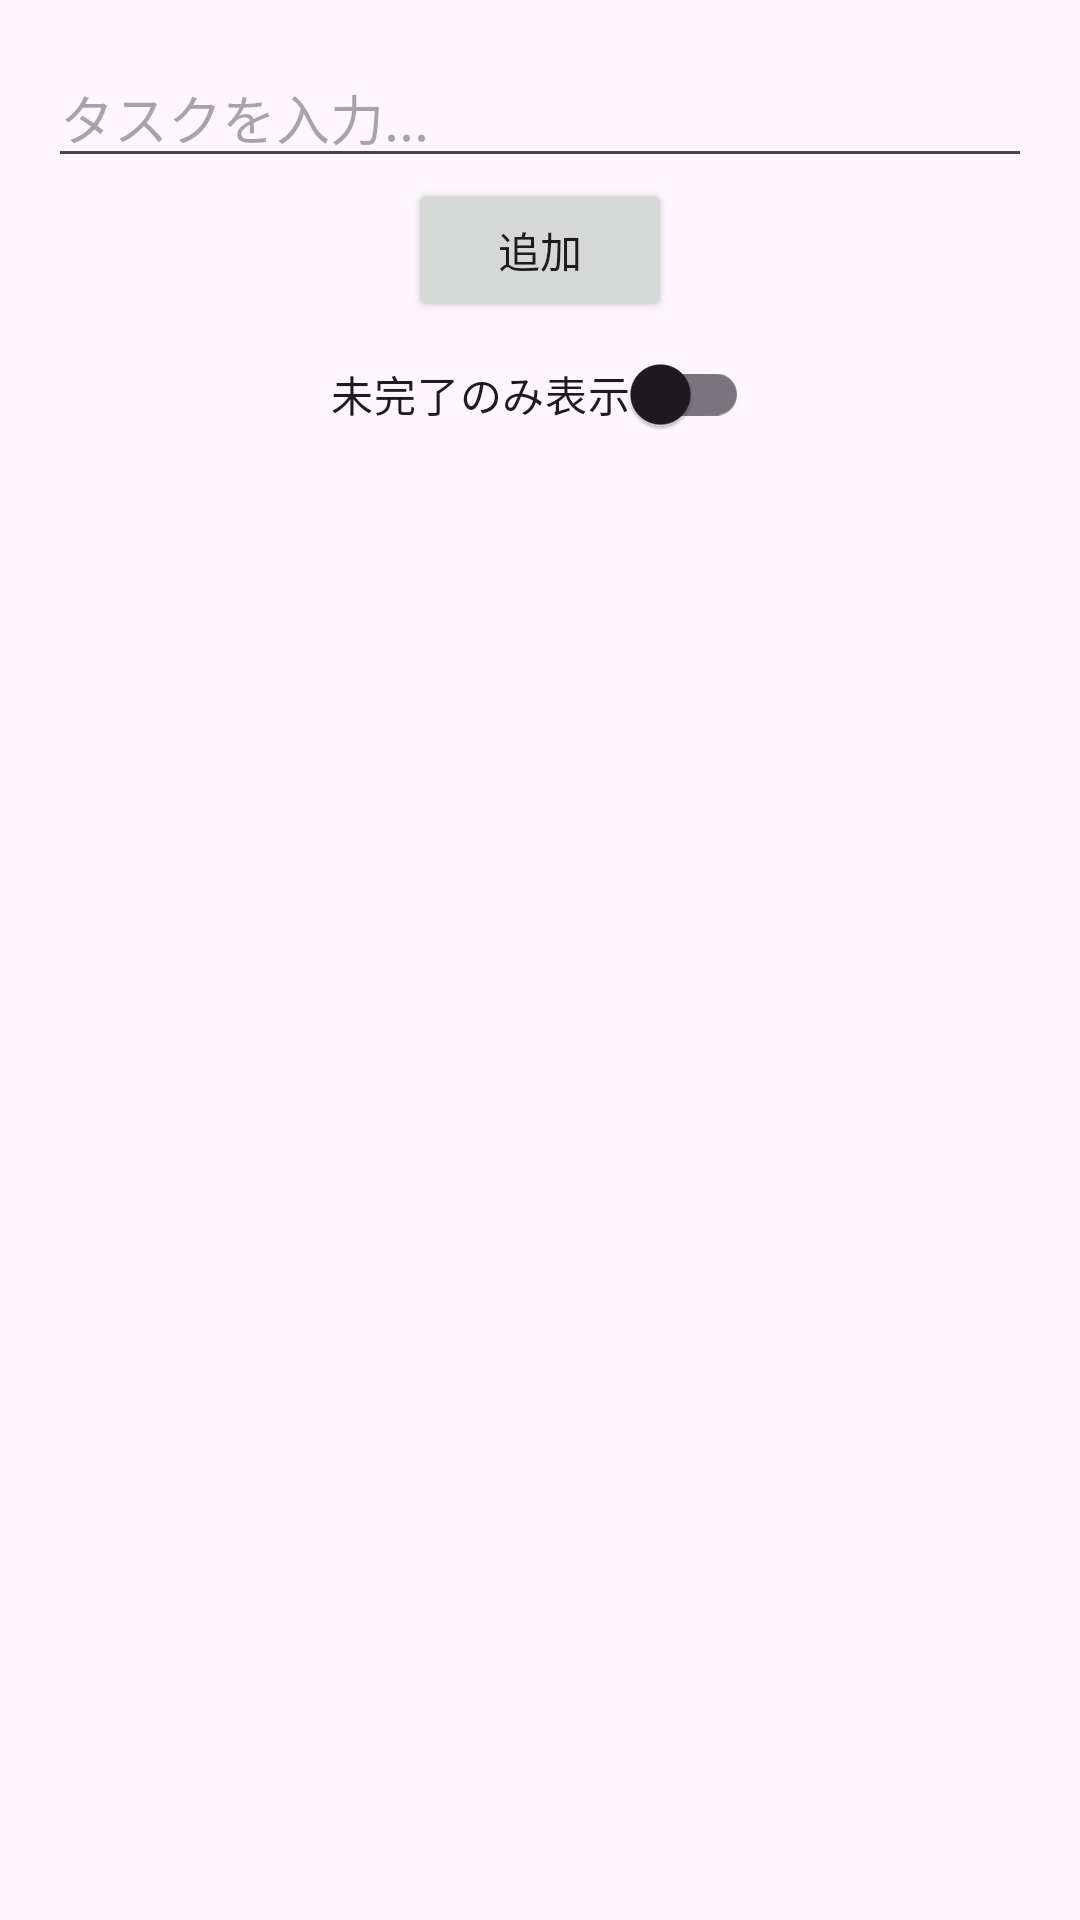

Layout XML and referenced resources for this Android screen:
<!-- AndroidManifest.xml: application theme Theme.TODOaprication -->
<!-- res/layout/activity_main.xml -->
<LinearLayout xmlns:android="http://schemas.android.com/apk/res/android"
    android:layout_width="match_parent"
    android:layout_height="wrap_content"
    xmlns:app="http://schemas.android.com/apk/res-auto"
    android:gravity="center"
    android:padding="16dp"
    android:weightSum="2"
    android:layout_weight="1"
    android:orientation="vertical">

    <EditText
        android:id="@+id/etTask"
        android:layout_width="match_parent"
        android:layout_height="wrap_content"
        android:hint="タスクを入力..." />

    <Button
        android:id="@+id/btnAdd"
        android:layout_width="wrap_content"
        android:layout_height="wrap_content"
        android:text="追加" />

    <androidx.appcompat.widget.SwitchCompat
        android:id="@+id/switchFilter"
        android:layout_width="wrap_content"
        android:layout_height="wrap_content"
        android:text="未完了のみ表示" />


    <androidx.recyclerview.widget.RecyclerView
        android:id="@+id/rvTasks"
        android:layout_width="match_parent"
        android:layout_height="match_parent"
        app:layoutManager="androidx.recyclerview.widget.LinearLayoutManager"/>







</LinearLayout>
<!-- resources referenced by this layout -->
<resources>
  <style name="Theme.TODOaprication" parent="Base.Theme.TODOaprication" />
  <style name="Base.Theme.TODOaprication" parent="Theme.Material3.DayNight.NoActionBar">
          
          
      </style>
</resources>
